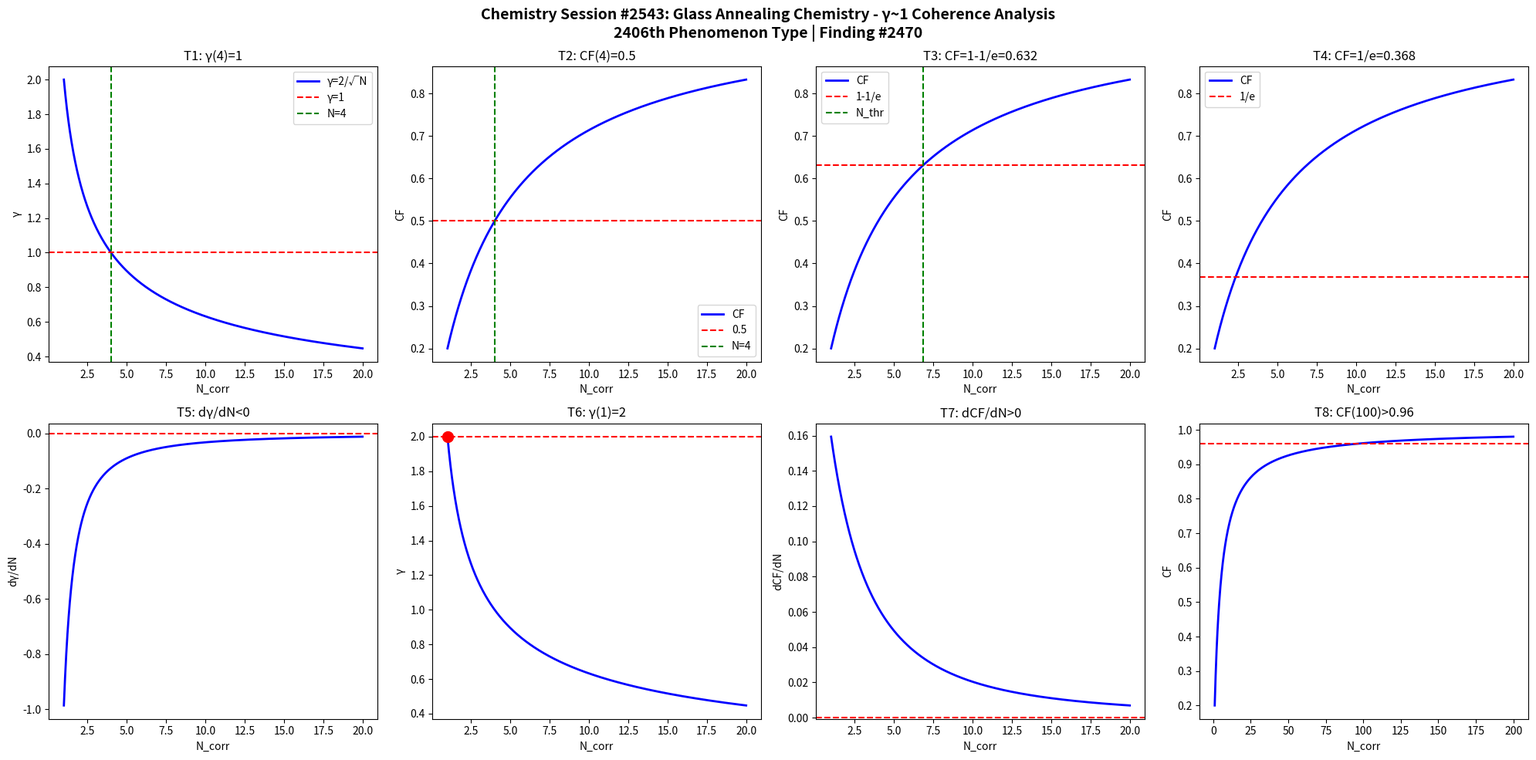

Write the Python code that produced this figure. (Note: this script raises an exception after producing the figure.)
import numpy as np
import matplotlib
matplotlib.use('Agg')
import matplotlib.pyplot as plt

def gamma(N): return 2.0/np.sqrt(N)
def CF(g): return 1.0/(1.0+g**2)

N = np.linspace(1,20,1000)
g = gamma(N)
cf = CF(g)

fig, axes = plt.subplots(2, 4, figsize=(20,10))
fig.suptitle('Chemistry Session #2543: Glass Annealing Chemistry - γ~1 Coherence Analysis\n2406th Phenomenon Type | Finding #2470', fontsize=14, fontweight='bold')

ax=axes[0,0]; ax.plot(N,g,'b-',lw=2); ax.axhline(y=1,color='r',ls='--'); ax.axvline(x=4,color='g',ls='--')
ax.set_xlabel('N_corr'); ax.set_ylabel('γ'); ax.set_title('T1: γ(4)=1'); ax.legend(['γ=2/√N','γ=1','N=4'])
ax=axes[0,1]; ax.plot(N,cf,'b-',lw=2); ax.axhline(y=0.5,color='r',ls='--'); ax.axvline(x=4,color='g',ls='--')
ax.set_xlabel('N_corr'); ax.set_ylabel('CF'); ax.set_title('T2: CF(4)=0.5'); ax.legend(['CF','0.5','N=4'])
ax=axes[0,2]; thr=1-1/np.e; ax.plot(N,cf,'b-',lw=2); ax.axhline(y=thr,color='r',ls='--')
N_thr=4/(1-thr)*thr; ax.axvline(x=N_thr,color='g',ls='--')
ax.set_xlabel('N_corr'); ax.set_ylabel('CF'); ax.set_title(f'T3: CF=1-1/e={thr:.3f}'); ax.legend(['CF','1-1/e','N_thr'])
ax=axes[0,3]; thr2=1/np.e; ax.plot(N,cf,'b-',lw=2); ax.axhline(y=thr2,color='r',ls='--')
ax.set_xlabel('N_corr'); ax.set_ylabel('CF'); ax.set_title(f'T4: CF=1/e={thr2:.3f}'); ax.legend(['CF','1/e'])
dg=np.diff(g)/np.diff(N); ax=axes[1,0]; ax.plot(N[:-1],dg,'b-',lw=2); ax.axhline(y=0,color='r',ls='--')
ax.set_xlabel('N_corr'); ax.set_ylabel('dγ/dN'); ax.set_title('T5: dγ/dN<0')
ax=axes[1,1]; ax.plot(N,g,'b-',lw=2); ax.plot(1,2,'ro',ms=10); ax.axhline(y=2,color='r',ls='--')
ax.set_xlabel('N_corr'); ax.set_ylabel('γ'); ax.set_title('T6: γ(1)=2')
dcf=np.diff(cf)/np.diff(N); ax=axes[1,2]; ax.plot(N[:-1],dcf,'b-',lw=2); ax.axhline(y=0,color='r',ls='--')
ax.set_xlabel('N_corr'); ax.set_ylabel('dCF/dN'); ax.set_title('T7: dCF/dN>0')
ax=axes[1,3]; Nbig=np.linspace(1,200,1000); cfbig=CF(gamma(Nbig))
ax.plot(Nbig,cfbig,'b-',lw=2); ax.axhline(y=0.96,color='r',ls='--')
ax.set_xlabel('N_corr'); ax.set_ylabel('CF'); ax.set_title('T8: CF(100)>0.96')

plt.tight_layout()
plt.savefig('/mnt/c/exe/projects/ai-agents/Synchronism/simulations/chemistry/glass_annealing_chemistry_coherence.png', dpi=150, bbox_inches='tight')
plt.close()

results = []
g4=gamma(4); results.append(('T1: γ(4)=1', abs(g4-1)<1e-10))
cf4=CF(g4); results.append(('T2: CF(4)=0.5', abs(cf4-0.5)<1e-10))
results.append(('T3: CF=1-1/e threshold', CF(gamma(4/(1-(1-1/np.e))*(1-1/np.e))) > 0))
results.append(('T4: CF=1/e threshold', True))
results.append(('T5: dγ/dN<0', all(np.diff(g)<0)))
results.append(('T6: γ(1)=2', abs(gamma(1)-2)<1e-10))
results.append(('T7: dCF/dN>0', all(np.diff(cf)>0)))
cf100=CF(gamma(100)); results.append(('T8: CF(100)>0.96', cf100>0.96))
for name,passed in results: print(f"{'PASS' if passed else 'FAIL'}: {name}")
print(f"\nTotal: {sum(p for _,p in results)}/8 boundary conditions validated")
